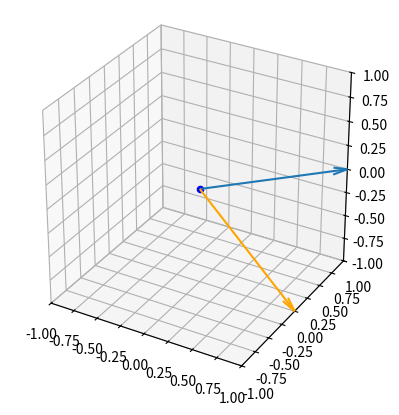

Here is the Python script that generated this plot:
# 参考：https://algorithm.joho.info/programming/python/numpy-rotation-matrix/

import numpy as np
import matplotlib.pyplot as plt


def rotate_x(vector, rad):
    """x軸周りの回転"""
    C = np.cos(rad)
    S = np.sin(rad)
    R_x = np.matrix((
        (1, 0, 0),
        (0, C, -S),
        (0, S, C)
    ))
    res = np.dot(R_x, vector)
    return np.array([res[0,0], res[0,1], res[0,2]])


def rotate_y(vector, rad):
    """y軸周りの回転"""
    C = np.cos(rad)
    S = np.sin(rad)
    R_y = np.matrix((
        (C, 0, S),
        (0, 1, 0),
        (-S, 0, C)
    ))
    res = np.dot(R_y, vector)
    return np.array([res[0,0], res[0,1], res[0,2]])

def main():
    # 元の行列
    vector = np.array((1,1,0))
    # 回転行列の生成
    rotated = rotate_x(vector, np.pi / 2)
    rotated = rotate_y(rotated, np.pi / 2)
    
    # プロットの設定
    fig = plt.figure()
    ax = fig.add_subplot(projection='3d')
    ax.set_box_aspect((1, 1, 1))
    ax.set_xlim([-1, 1])
    ax.set_ylim([-1, 1])
    ax.set_zlim([-1 ,1])
    
    # 原点
    ax.scatter(0, 0, 0, color='b')
    
    # 元ベクトル
    ax.quiver(0, 0, 0, vector[0], vector[1], vector[2], length=1, arrow_length_ratio=0.1)
    
    # 回転後のベクトル
    ax.quiver(0, 0, 0, rotated[0], rotated[1], rotated[2], length=1, arrow_length_ratio=0.1, color='orange')
    
    plt.show()


if __name__ == '__main__':
    main()